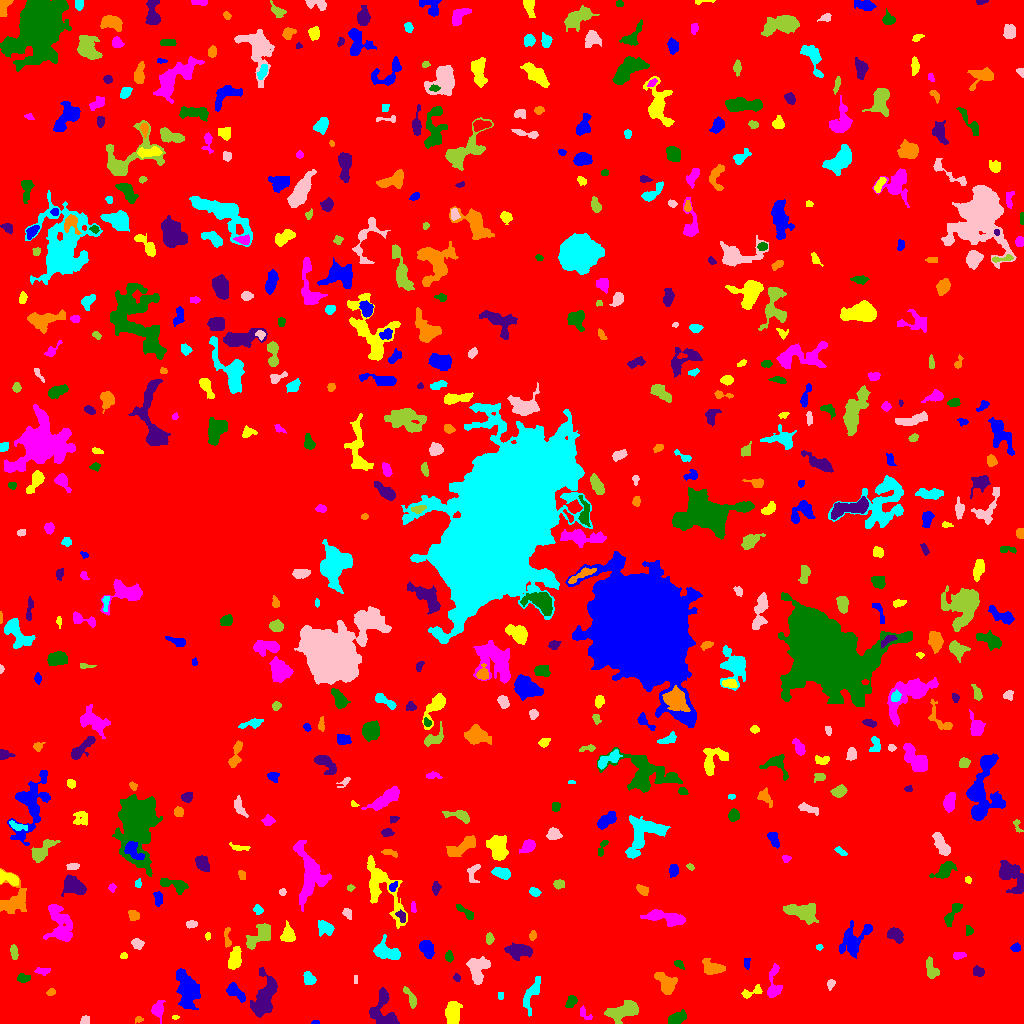

The table this chart was drawn from, first rows:
ID, X, Y, A, B, theta, total_flux, mu_max, mu_median, mu_mean, R_fwhm, R_e, R10, R90, x_start, x_end, y_start, y_end, area, greylevel
0, 516.2, 525.8, 301.6, 292.9, 0.8055, 1214770, 10.0, 1.0, 1.469, 88.87, 226.5, 84.94, 377.5, 0, 1023, 0, 1023, 826810, 1.469
1, 315.4, 0.9524, 2.045, 0.9324, 0.02054, 63.0, 4.0, 2.0, 1.969, 2.523, 1.693, 0.5642, 2.646, 311, 319, 0, 3, 32, 5.969
2, 175.3, 6.22, 1.894, 0.9399, 0.009242, 59.0, 4.0, 2.0, 1.903, 2.459, 1.693, 0.5642, 2.646, 172, 179, 4, 8, 31, 6.903
3, 584.1, 10.08, 4.384, 2.147, -0.8769, 200.0, 4.0, 2.0, 2.105, 4.754, 3.141, 1.128, 4.787, 580, 592, 4, 18, 95, 6.105
4, 678, 5.871, 4.777, 2.385, 0.4608, 404.0, 5.0, 2.0, 2.061, 4.72, 4.184, 1.693, 6.457, 668, 686, 0, 14, 196, 6.061
5, 384.1, 12.08, 10.52, 6.258, -1.273, 1308, 8.0, 2.0, 2.642, 6.84, 6.628, 2.459, 10.52, 369, 399, 0, 36, 495, 6.642
6, 138.6, 3.847, 2.209, 1.461, 0.2394, 150.0, 6.0, 3.0, 3.061, 3.141, 2.185, 0.7979, 3.432, 135, 143, 0, 7, 49, 6.061
7, 531.4, 29.32, 10.83, 3.063, 1.198, 722.0, 4.0, 2.0, 2.399, 9.339, 5.863, 2.394, 8.921, 523, 540, 7, 47, 301, 5.399
8, 84.71, 2.818, 2.355, 2.039, 0.8428, 148.0, 4.0, 2.0, 1.973, 3.785, 2.585, 0.9772, 4.26, 80, 89, 0, 8, 75, 5.973
9, 623.7, 12.8, 8.015, 3.891, 0.3647, 2004, 11.0, 4.0, 4.473, 6.58, 6.482, 2.585, 10.28, 604, 638, 0, 23, 448, 7.473
10, 118.6, 4.912, 3.818, 1.709, 1.521, 136.0, 3.0, 1.0, 1.333, 3.192, 2.821, 1.128, 4.853, 115, 123, 0, 15, 102, 5.333
11, 186.6, 35.24, 8.968, 4.503, -1.403, 2124, 12.0, 3.0, 3.184, 5.726, 6.887, 2.394, 11.59, 176, 200, 14, 55, 667, 7.184
12, 452.8, 9.893, 5.471, 3.175, 1.547, 2515, 17.0, 8.0, 8.035, 6.817, 5.352, 2.185, 8.292, 445, 462, 0, 22, 313, 11.04
13, 157.7, 13.96, 3.781, 2.633, 1.488, 533.0, 7.0, 2.0, 2.929, 4.406, 3.656, 1.493, 6.05, 151, 165, 0, 23, 182, 7.929
14, 571, 21.76, 3.197, 2.119, 1.091, 335.0, 7.0, 3.0, 2.839, 3.523, 3.29, 1.262, 5.171, 565, 577, 16, 28, 118, 6.839
15, 264.5, 27.08, 11.49, 4.981, 1.267, 2509, 8.0, 3.0, 3.728, 10.26, 8.176, 3.192, 12.9, 250, 277, 6, 56, 673, 6.728
16, 50.86, 31.14, 2.127, 1.659, 0.4999, 117.0, 4.0, 2.0, 1.95, 3.385, 2.326, 0.7979, 3.827, 46, 55, 28, 35, 60, 5.95
17, 500.5, 27.5, 2.291, 1.118, -0.0, 32.0, 1.0, 1.0, 0.6957, 3.192, 2.185, 0.9772, 2.985, 498, 503, 24, 31, 46, 5.696
18, 831, 39.38, 2.46, 1.671, 1.213, 120.0, 4.0, 2.0, 1.667, 3.478, 2.523, 0.9772, 4.029, 827, 835, 33, 44, 72, 5.667
19, 410.2, 26.38, 6.085, 1.837, -1.049, 219.0, 4.0, 1.0, 1.49, 4.478, 3.568, 1.382, 5.781, 403, 416, 15, 37, 147, 5.49
20, 87.42, 35.39, 3.906, 2.783, 1.169, 417.0, 5.0, 2.0, 2.195, 4.687, 4.146, 1.784, 6.433, 80, 93, 28, 43, 190, 6.195
21, 235.7, 31.18, 5.881, 2.667, -0.7101, 576.0, 6.0, 3.0, 2.692, 5.89, 4.514, 1.871, 7.069, 226, 245, 21, 41, 214, 7.692
22, 750.6, 31.02, 6.315, 2.181, 0.3643, 313.0, 6.0, 2.0, 2.268, 3.785, 3.478, 1.262, 5.754, 741, 762, 25, 39, 138, 7.268
23, 773.6, 37.34, 8.676, 2.972, 1.519, 609.0, 8.0, 2.0, 2.223, 3.949, 4.297, 1.596, 7.715, 767, 782, 26, 60, 274, 6.223
24, 23.57, 45.08, 3.034, 2, 0.01857, 196.0, 5.0, 2.0, 1.867, 2.985, 2.985, 1.128, 5.046, 17, 30, 41, 50, 105, 5.867
25, 456.6, 46.1, 1.81, 1.618, -0.8676, 94.0, 5.0, 2.0, 1.774, 2.111, 2.034, 0.7979, 3.478, 453, 460, 42, 50, 53, 5.774
26, 666.5, 40.02, 6.129, 4.045, -0.8908, 1234, 8.0, 4.0, 3.844, 7.464, 5.781, 2.257, 8.885, 654, 677, 29, 51, 321, 6.844
27, 308.8, 44.84, 3.348, 2.618, -0.9914, 877.0, 11.0, 6.0, 6.264, 5.171, 3.827, 1.596, 5.836, 303, 316, 39, 52, 140, 8.264
28, 355.5, 43.61, 2.367, 1.015, -0.0, 82.0, 3.0, 2.0, 2.278, 3.192, 2.034, 0.7979, 2.985, 354, 357, 40, 48, 36, 6.278
29, 931.1, 54.15, 5.216, 2.401, -1.272, 472.0, 6.0, 2.0, 2.471, 5.323, 4.068, 1.596, 6.257, 926, 939, 45, 67, 191, 6.471
30, 610.6, 48.67, 7.852, 1.64, 0.09632, 213.0, 4.0, 1.0, 1.59, 4.068, 3.29, 1.262, 5.698, 593, 623, 43, 52, 134, 7.59
31, 746.5, 60.39, 3.041, 1.503, 1.534, 96.0, 2.0, 2.0, 1.433, 4.26, 2.706, 1.128, 3.868, 744, 750, 54, 65, 67, 5.433
32, 235.1, 65.58, 5.599, 2.717, 1.374, 1068, 9.0, 4.0, 4.255, 5.836, 4.918, 1.954, 7.756, 228, 241, 54, 77, 251, 7.255
33, 42.76, 52.51, 3.59, 1.627, 0.0346, 181.0, 5.0, 2.0, 1.885, 2.764, 2.764, 0.9772, 4.72, 34, 50, 48, 56, 96, 5.885
34, 678.8, 59.24, 3.067, 1.699, -0.622, 194.0, 5.0, 3.0, 2.694, 3.523, 2.821, 0.9772, 4.26, 674, 684, 54, 63, 72, 5.694
35, 978.6, 51.65, 2.759, 2.184, -0.1197, 237.0, 5.0, 2.0, 2.194, 3.742, 3.141, 1.128, 4.787, 973, 984, 47, 58, 108, 6.194
36, 712, 55.47, 5.12, 3.177, -0.282, 604.0, 5.0, 2.0, 2.35, 5.917, 4.787, 1.954, 7.59, 702, 725, 49, 65, 257, 6.35
37, 387.1, 71.23, 6.963, 3.69, -0.3643, 1209, 8.0, 3.0, 3.435, 7.313, 5.642, 2.257, 8.831, 373, 400, 64, 89, 352, 8.435
38, 477.7, 55.27, 6.581, 4.723, 1.363, 1306, 7.0, 3.0, 3.273, 7.715, 6.129, 2.523, 9.458, 466, 490, 39, 67, 399, 7.273
39, 13.82, 71.42, 3.751, 1.619, -1.424, 186.0, 4.0, 2.0, 1.806, 4.478, 3.241, 1.262, 4.983, 10, 18, 64, 79, 103, 6.806
40, 53.69, 66.35, 2.793, 1.903, 0.2894, 127.0, 3.0, 1.0, 1.568, 3.568, 2.821, 1.128, 4.442, 49, 61, 62, 70, 81, 5.568
41, 427, 74.49, 4.411, 3.079, -1.08, 912.0, 8.0, 4.0, 4.164, 6.155, 4.687, 1.871, 7.269, 419, 434, 65, 83, 219, 7.164
42, 123.6, 67.58, 1.808, 1.433, 0.06295, 65.0, 3.0, 1.0, 1.413, 2.523, 2.111, 0.7979, 3.29, 120, 127, 65, 71, 46, 5.413
43, 958.2, 67.75, 2.854, 1.499, 0.1463, 106.0, 3.0, 1.0, 1.205, 3.29, 2.646, 0.9772, 4.107, 953, 966, 64, 71, 88, 6.205
44, 448.9, 66.72, 2.679, 1.826, -1.338, 145.0, 4.0, 2.0, 1.747, 3.949, 2.764, 1.128, 4.297, 445, 453, 61, 73, 83, 5.747
45, 519.1, 73.27, 6.308, 3.137, -0.0971, 918.0, 9.0, 2.0, 2.807, 4.583, 5.078, 1.871, 8.387, 504, 532, 63, 81, 327, 6.807
46, 227.4, 85.94, 5.925, 1.755, -1.489, 177.0, 3.0, 2.0, 1.639, 4.297, 3.385, 1.262, 5.232, 224, 231, 76, 96, 108, 6.639
47, 819.1, 76.35, 1.656, 1.432, 0.04662, 69.0, 3.0, 2.0, 1.725, 2.764, 2.034, 0.7979, 3.09, 816, 823, 73, 79, 40, 5.725
48, 136.9, 79.82, 2.713, 2.215, -0.4189, 282.0, 6.0, 2.0, 2.474, 3.989, 3.09, 1.128, 4.886, 131, 144, 74, 85, 114, 6.474
49, 489.8, 84.76, 2.651, 1.865, -1.486, 205.0, 5.0, 2.0, 2.412, 3.29, 2.764, 1.128, 4.478, 486, 494, 79, 91, 85, 7.412
50, 653, 74.38, 4.325, 2.455, 0.7808, 597.0, 8.0, 2.0, 2.985, 4.82, 3.909, 1.493, 6.457, 645, 663, 64, 83, 200, 6.985
51, 1015, 75.5, 1.973, 1.796, -0.0, 90.0, 3.0, 1.0, 1.154, 3.192, 2.459, 0.7979, 3.656, 1010, 1020, 72, 81, 78, 6.154
52, 208.1, 87.45, 1.552, 1.118, 1.521, 38.0, 3.0, 1.0, 0.9048, 1.693, 1.596, 0.5642, 2.706, 205, 210, 83, 91, 42, 5.905
53, 60.33, 99.55, 9.851, 5.124, -1.306, 1471, 7.0, 2.0, 2.357, 6.84, 6.979, 2.706, 11.3, 43, 72, 82, 119, 624, 6.357
54, 969.3, 92.62, 2.176, 1.869, -1.307, 116.0, 4.0, 1.0, 1.657, 3.038, 2.326, 0.7979, 4.107, 966, 973, 88, 98, 70, 5.657
55, 895.3, 88.34, 4.271, 2.851, -0.6442, 864.0, 8.0, 4.0, 4.408, 6.18, 4.406, 1.784, 6.84, 887, 903, 80, 96, 196, 7.408
56, 532.6, 87.77, 2.301, 1.585, 1.459, 144.0, 4.0, 2.0, 2.182, 3.656, 2.459, 0.9772, 3.827, 529, 536, 83, 93, 66, 6.182
57, 325, 95.74, 3.825, 2.972, -0.7258, 480.0, 6.0, 2.0, 2.437, 5.293, 4.068, 1.596, 6.383, 318, 334, 87, 103, 197, 6.437
58, 191.5, 99.44, 2.865, 1.691, 0.01259, 179.0, 4.0, 2.0, 2.21, 4.222, 2.932, 1.128, 4.406, 186, 197, 95, 103, 81, 6.21
59, 259, 87.21, 7.969, 3.552, 0.7299, 798.0, 6.0, 2.0, 2.18, 6.699, 5.754, 2.326, 8.938, 246, 270, 74, 100, 366, 6.18
... 567 more rows
